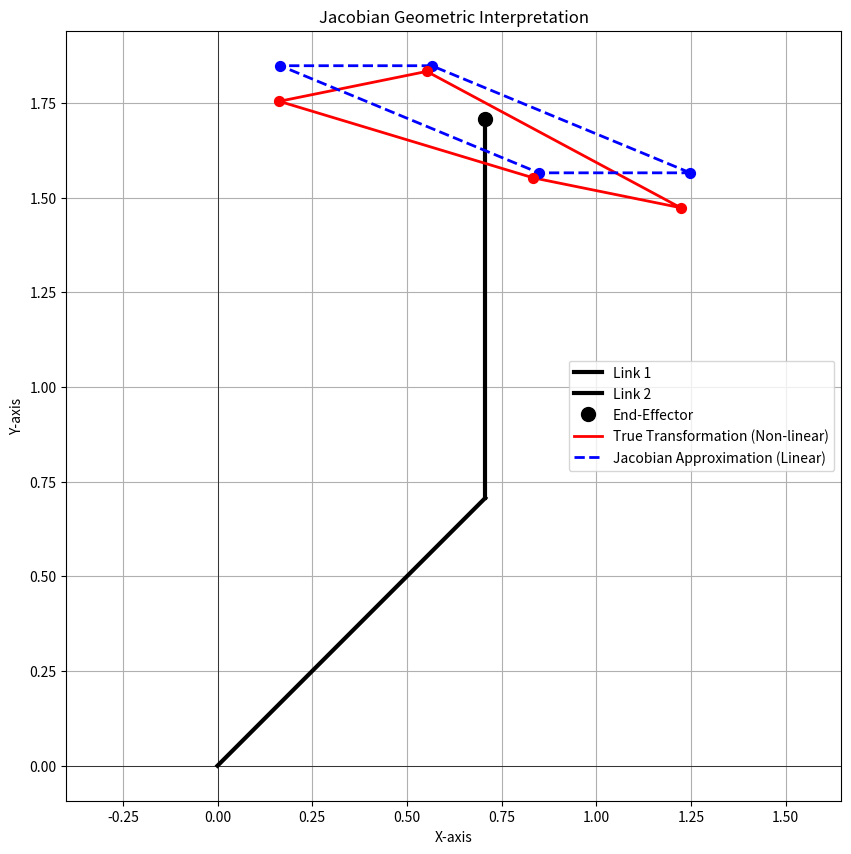

The matplotlib source for this figure:
# # Python 3.x
# # Required: numpy, matplotlib

# import numpy as np
# import matplotlib.pyplot as plt
# from matplotlib.patches import Ellipse
# from matplotlib.widgets import Slider

# # ---------- Kinematics ----------
# def fk_2link(theta1, theta2, l1=1.0, l2=0.7):
#     """Forward kinematics of a 2-link planar arm. Returns joint and end-effector points."""
#     p0 = np.array([0.0, 0.0])
#     p1 = np.array([l1*np.cos(theta1), l1*np.sin(theta1)])
#     p2 = p1 + np.array([l2*np.cos(theta1+theta2), l2*np.sin(theta1+theta2)])
#     return p0, p1, p2

# def jacobian_2link(theta1, theta2, l1=1.0, l2=0.7):
#     """Geometric Jacobian mapping joint velocities to end-effector linear velocity in 2D."""
#     s1, c1 = np.sin(theta1), np.cos(theta1)
#     s12, c12 = np.sin(theta1+theta2), np.cos(theta1+theta2)
#     J = np.array([
#         [-l1*s1 - l2*s12, -l2*s12],
#         [ l1*c1 + l2*c12,  l2*c12]
#     ])
#     return J

# # ---------- Manipulability Ellipse ----------
# def ellipse_from_J(J, center, scale=1.0):
#     """
#     Build a velocity manipulability ellipse for ||dq|| = 1.
#     The ellipse in task space satisfies dx^T (J J^T)^-1 dx = 1.
#     We plot an ellipse whose axes are sqrt(eigenvalues) of (J J^T).
#     """
#     JJt = J @ J.T
#     # Regularize for near-singular cases
#     JJt = JJt + 1e-12*np.eye(2)
#     vals, vecs = np.linalg.eigh(JJt)  # vals >= 0
#     # Semi-axis lengths are sqrt of eigenvalues (for unit joint-velocity ball)
#     a, b = np.sqrt(vals[1]), np.sqrt(vals[0])  # ensure a>=b by sorting next
#     # Sort so that a is the largest
#     order = np.argsort([a, b])[::-1]
#     axes = np.array([a, b])[order] * scale
#     vecs = vecs[:, order]
#     angle_deg = np.degrees(np.arctan2(vecs[1,0], vecs[0,0]))
#     e = Ellipse(xy=center, width=2*axes[0], height=2*axes[1],
#                 angle=angle_deg, fill=False, linewidth=2, linestyle='--')
#     return e, axes

# # ---------- Plot Setup ----------
# def draw_scene(ax, th1, th2, l1=1.0, l2=0.7):
#     """Render arm, Jacobian columns, and manipulability ellipse."""
#     ax.clear()
#     p0, p1, p2 = fk_2link(th1, th2, l1, l2)
#     J = jacobian_2link(th1, th2, l1, l2)

#     # Robot links
#     ax.plot([p0[0], p1[0], p2[0]], [p0[1], p1[1], p2[1]], 'o-', linewidth=3)

#     # Jacobian columns as velocity basis at end-effector
#     v1, v2 = J[:, 0], J[:, 1]
#     ax.quiver(p2[0], p2[1], v1[0], v1[1], angles='xy', scale_units='xy', scale=1, label='J col 1 (joint1)')
#     ax.quiver(p2[0], p2[1], v2[0], v2[1], angles='xy', scale_units='xy', scale=1, label='J col 2 (joint2)')

#     # Manipulability ellipse
#     ell, axes = ellipse_from_J(J, p2, scale=1.0)
#     ax.add_patch(ell)

#     # Singularity indicator (rank drop when det(J) ~ 0)
#     detJJt = np.linalg.det(J @ J.T)
#     if detJJt < 1e-6:
#         ax.text(0.02, 0.95, 'Near singularity', transform=ax.transAxes, color='red', fontsize=11, ha='left', va='top')

#     # Formatting
#     ax.set_aspect('equal', adjustable='box')
#     r = l1 + l2 + 0.2
#     ax.set_xlim(-r, r)
#     ax.set_ylim(-r, r)
#     ax.grid(True)
#     ax.set_title('Geometric Role of the Jacobian (2-Link Planar Arm)')
#     ax.set_xlabel('X')
#     ax.set_ylabel('Y')
#     ax.legend(loc='upper left', fontsize=9)

# def main():
#     # Initial joint angles (radians)
#     th1_0 = np.deg2rad(40)
#     th2_0 = np.deg2rad(30)

#     fig, ax = plt.subplots(figsize=(7, 7))
#     plt.subplots_adjust(bottom=0.22)
#     draw_scene(ax, th1_0, th2_0)

#     # Sliders for interactive exploration
#     ax_th1 = plt.axes([0.15, 0.10, 0.70, 0.03])
#     ax_th2 = plt.axes([0.15, 0.05, 0.70, 0.03])
#     s_th1 = Slider(ax_th1, 'theta1 (deg)', -180, 180, valinit=np.degrees(th1_0))
#     s_th2 = Slider(ax_th2, 'theta2 (deg)', -180, 180, valinit=np.degrees(th2_0))

#     def update(_):
#         th1 = np.deg2rad(s_th1.val)
#         th2 = np.deg2rad(s_th2.val)
#         draw_scene(ax, th1, th2)
#         fig.canvas.draw_idle()

#     s_th1.on_changed(update)
#     s_th2.on_changed(update)

#     plt.show()

# if __name__ == '__main__':
#     main()


import numpy as np
import matplotlib.pyplot as plt

# 로봇팔의 링크 길이 정의
L1 = 1.0
L2 = 1.0

# 순방향 기구학 (Forward Kinematics)
def forward_kinematics(q):
    """
    관절 각도(q1, q2)로부터 로봇팔 끝의 (x, y) 좌표를 계산합니다.
    """
    q1, q2 = q[0], q[1]
    x = L1 * np.cos(q1) + L2 * np.cos(q1 + q2)
    y = L1 * np.sin(q1) + L2 * np.sin(q1 + q2)
    return np.array([x, y])

# 자코비안 계산
def get_jacobian(q):
    """
    주어진 관절 각도(q1, q2)에서 자코비안 행렬을 계산합니다.
    """
    q1, q2 = q[0], q[1]
    # partial derivatives
    # dx/dq1, dx/dq2
    # dy/dq1, dy/dq2
    j11 = -L1 * np.sin(q1) - L2 * np.sin(q1 + q2)
    j12 = -L2 * np.sin(q1 + q2)
    j21 = L1 * np.cos(q1) + L2 * np.cos(q1 + q2)
    j22 = L2 * np.cos(q1 + q2)
    return np.array([[j11, j12], [j21, j22]])

# --- 시각화 ---

# 1. 기준 관절 각도 설정 (로봇팔의 현재 자세)
q_center = np.array([np.pi / 4, np.pi / 4])

# 2. 관절 공간(Joint Space)에서 작은 사각형 정의
dq = 0.2  # 작은 변화량
joint_space_square = np.array([
    q_center + np.array([-dq, -dq]),
    q_center + np.array([dq, -dq]),
    q_center + np.array([dq, dq]),
    q_center + np.array([-dq, dq]),
    q_center + np.array([-dq, -dq])
])

# 3. 실제 비선형 변환 (Forward Kinematics 적용)
cartesian_true_shape = np.array([forward_kinematics(q) for q in joint_space_square])

# 4. 자코비안을 이용한 선형 근사 변환
p_center = forward_kinematics(q_center)
J = get_jacobian(q_center)
joint_space_offsets = joint_space_square - q_center
cartesian_linear_offsets = np.array([(J @ dq_vec) for dq_vec in joint_space_offsets])
cartesian_linear_shape = cartesian_linear_offsets + p_center


# 5. 플롯 생성
plt.figure(figsize=(10, 10))
ax = plt.gca()

# 로봇팔 그리기
p0 = np.array([0, 0])
p1 = np.array([L1 * np.cos(q_center[0]), L1 * np.sin(q_center[0])])
p2 = forward_kinematics(q_center)
plt.plot([p0[0], p1[0]], [p0[1], p1[1]], 'k-', lw=3, label='Link 1')
plt.plot([p1[0], p2[0]], [p1[1], p2[1]], 'k-', lw=3, label='Link 2')
plt.plot(p2[0], p2[1], 'ko', markersize=10, label='End-Effector')

# 변환된 도형들 그리기
plt.plot(cartesian_true_shape[:, 0], cartesian_true_shape[:, 1], 'r-', lw=2, label='True Transformation (Non-linear)')
plt.plot(cartesian_linear_shape[:, 0], cartesian_linear_shape[:, 1], 'b--', lw=2, label='Jacobian Approximation (Linear)')

# 평행사변형의 각 꼭짓점 표시
plt.scatter(cartesian_linear_shape[:-1, 0], cartesian_linear_shape[:-1, 1], c='blue', s=50, zorder=5)
plt.scatter(cartesian_true_shape[:-1, 0], cartesian_true_shape[:-1, 1], c='red', s=50, zorder=5)


plt.title('Jacobian Geometric Interpretation')
plt.xlabel('X-axis')
plt.ylabel('Y-axis')
plt.axis('equal')
plt.grid(True)
plt.legend()
plt.axhline(0, color='black',linewidth=0.5)
plt.axvline(0, color='black',linewidth=0.5)

# Save the figure
plt.savefig('jacobian_visualization.png')

print("Visualization saved as jacobian_visualization.png")
